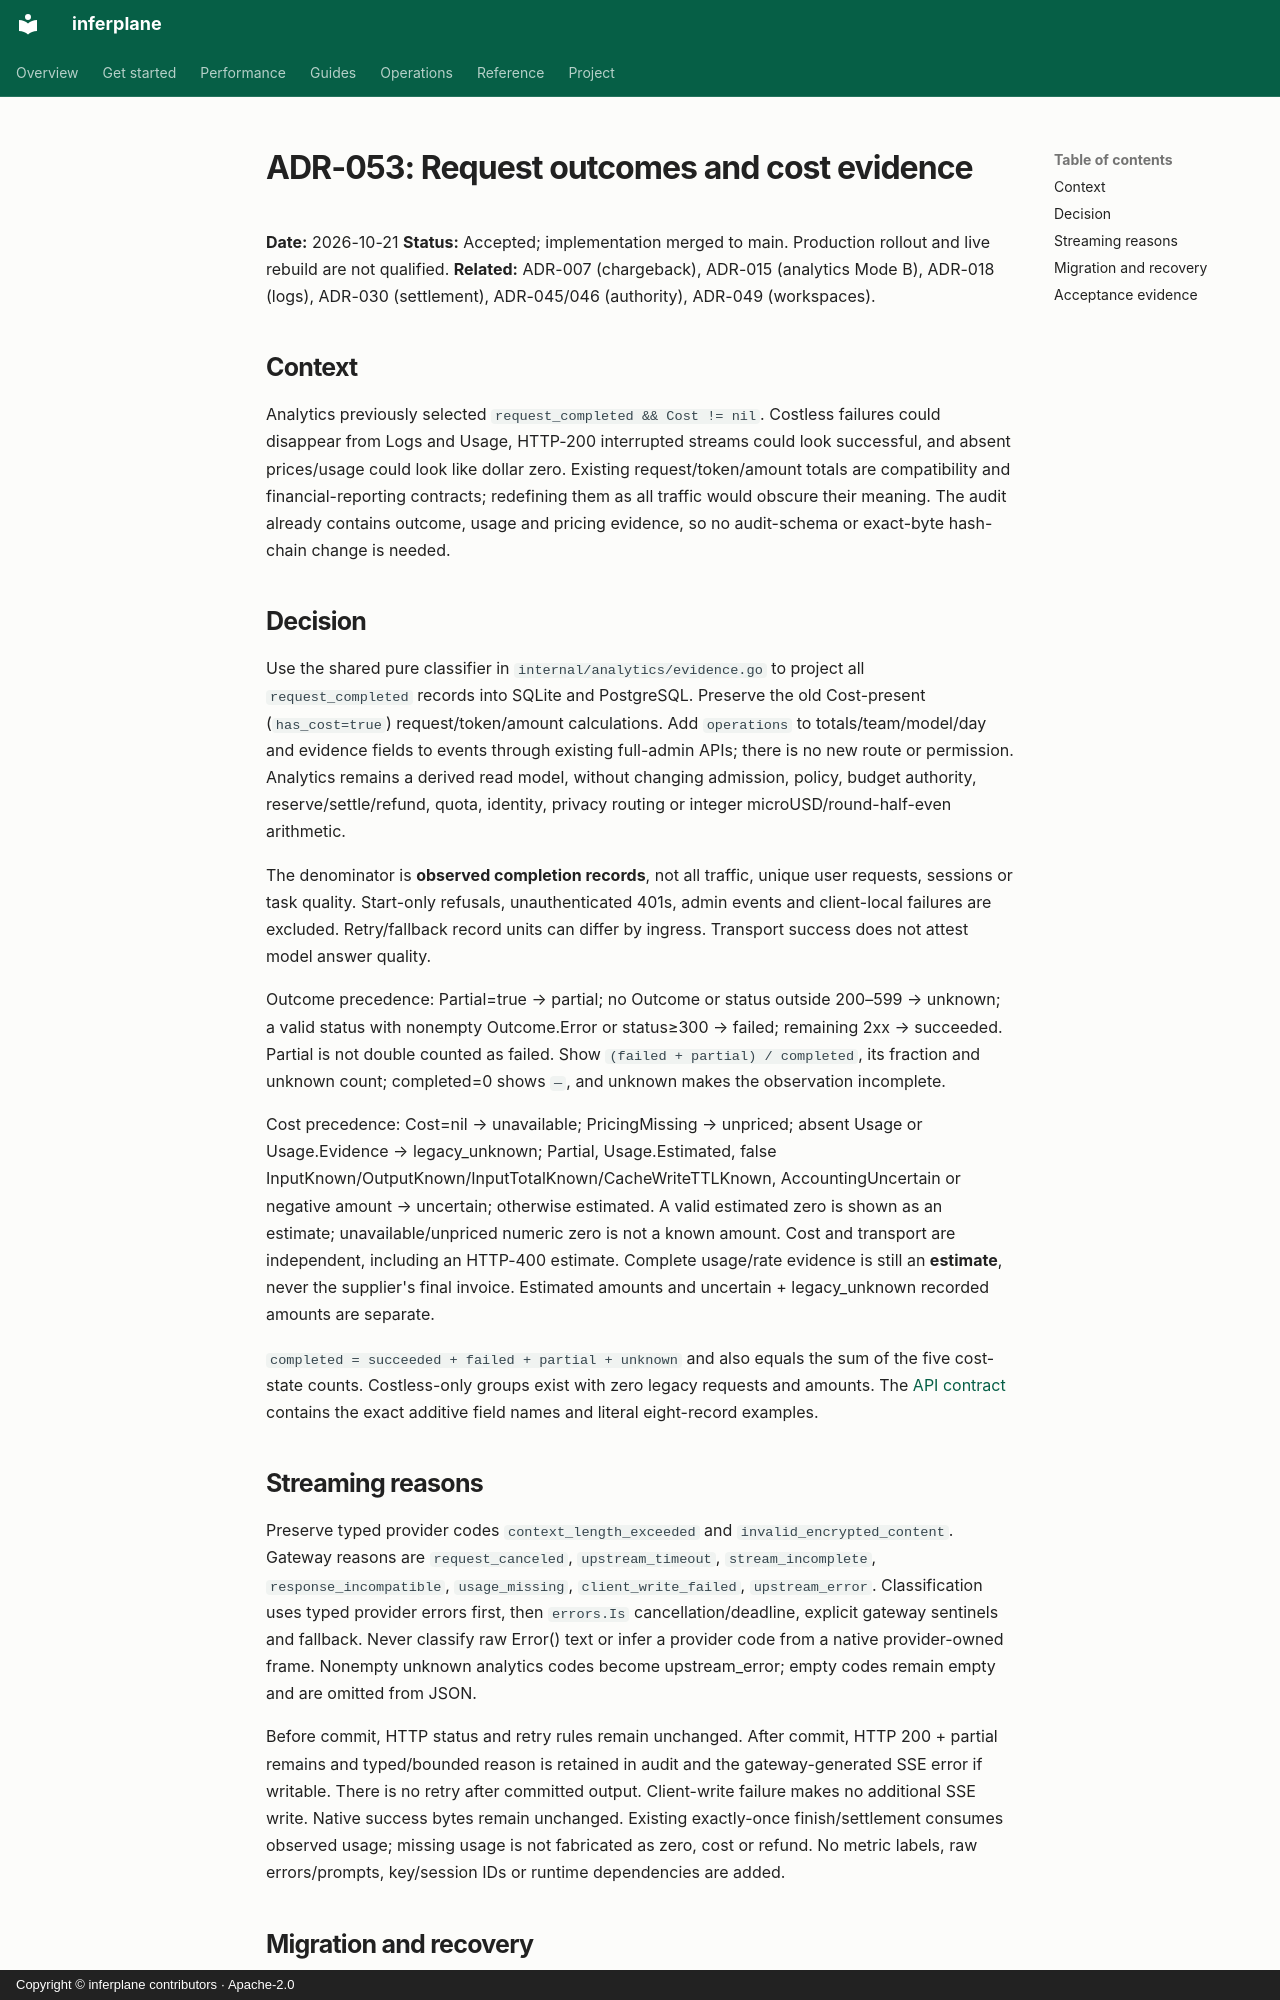

repository: inferplane/inferplane · page: decisions/ADR-053-request-outcomes-cost-evidence/index.html · generator: mkdocs · copyright: Copyright © inferplane contributors · Apache-2.0

# ADR-053: Request outcomes and cost evidence

**Date:** 2026-10-21
**Status:** Accepted; implementation merged to main. Production rollout and live rebuild are not qualified.
**Related:** ADR-007 (chargeback), ADR-015 (analytics Mode B), ADR-018 (logs), ADR-030 (settlement), ADR-045/046 (authority), ADR-049 (workspaces).

## Context

Analytics previously selected `request_completed && Cost != nil`. Costless
failures could disappear from Logs and Usage, HTTP-200 interrupted streams could
look successful, and absent prices/usage could look like dollar zero. Existing
request/token/amount totals are compatibility and financial-reporting contracts;
redefining them as all traffic would obscure their meaning. The audit already
contains outcome, usage and pricing evidence, so no audit-schema or exact-byte
hash-chain change is needed.

## Decision

Use the shared pure classifier in `internal/analytics/evidence.go` to project
all `request_completed` records into SQLite and PostgreSQL. Preserve the old
Cost-present (`has_cost=true`) request/token/amount calculations. Add `operations`
to totals/team/model/day and evidence fields to events through existing full-admin
APIs; there is no new route or permission. Analytics remains a derived read model,
without changing admission, policy, budget authority, reserve/settle/refund,
quota, identity, privacy routing or integer microUSD/round-half-even arithmetic.

The denominator is **observed completion records**, not all traffic, unique user
requests, sessions or task quality. Start-only refusals, unauthenticated 401s,
admin events and client-local failures are excluded. Retry/fallback record units
can differ by ingress. Transport success does not attest model answer quality.

Outcome precedence: Partial=true → partial; no Outcome or status outside 200–599
→ unknown; a valid status with nonempty Outcome.Error or status≥300 → failed;
remaining 2xx → succeeded. Partial is not double counted as failed. Show
`(failed + partial) / completed`, its fraction and unknown count; completed=0
shows `—`, and unknown makes the observation incomplete.

Cost precedence: Cost=nil → unavailable; PricingMissing → unpriced; absent Usage
or Usage.Evidence → legacy_unknown; Partial, Usage.Estimated, false
InputKnown/OutputKnown/InputTotalKnown/CacheWriteTTLKnown, AccountingUncertain
or negative amount → uncertain; otherwise estimated. A valid estimated zero is
shown as an estimate; unavailable/unpriced numeric zero is not a known amount.
Cost and transport are independent, including an HTTP-400 estimate. Complete
usage/rate evidence is still an **estimate**, never the supplier's final invoice.
Estimated amounts and uncertain + legacy_unknown recorded amounts are separate.

`completed = succeeded + failed + partial + unknown` and also equals the sum of
the five cost-state counts. Costless-only groups exist with zero legacy requests
and amounts. The [API contract](../api-reference.md#analytics-outcome-and-cost-evidence-adr-053)
contains the exact additive field names and literal eight-record examples.

## Streaming reasons

Preserve typed provider codes `context_length_exceeded` and
`invalid_encrypted_content`. Gateway reasons are `request_canceled`,
`upstream_timeout`, `stream_incomplete`, `response_incompatible`, `usage_missing`,
`client_write_failed`, `upstream_error`. Classification uses typed provider errors
first, then `errors.Is` cancellation/deadline, explicit gateway sentinels and
fallback. Never classify raw Error() text or infer a provider code from a native
provider-owned frame. Nonempty unknown analytics codes become upstream_error;
empty codes remain empty and are omitted from JSON.

Before commit, HTTP status and retry rules remain unchanged. After commit,
HTTP 200 + partial remains and typed/bounded reason is retained in audit and the
gateway-generated SSE error if writable. There is no retry after committed output.
Client-write failure makes no additional SSE write. Native success bytes remain
unchanged. Existing exactly-once finish/settlement consumes observed usage;
missing usage is not fabricated as zero, cost or refund. No metric labels,
raw errors/prompts, key/session IDs or runtime dependencies are added.
